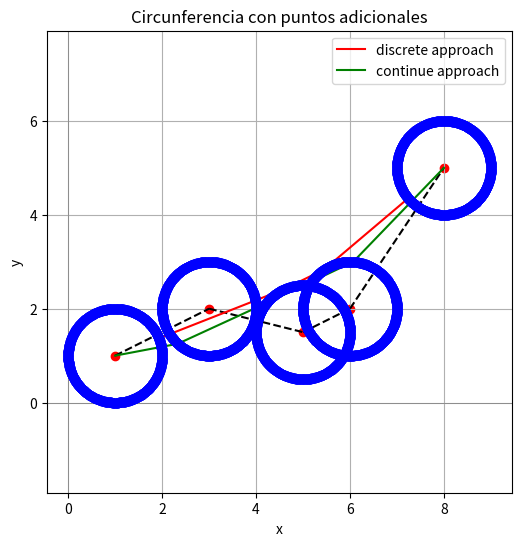

Write the Python code that produced this figure.

import math
import matplotlib.pyplot as plt
import numpy as np


def get_circle_points(x, y, r, n):
    
    posicion=(2*math.pi)/n
    
    tetha=[0]
    for i in range(n):
        tetha.append(posicion)
        posicion=posicion+(2*math.pi)/n
    coordenadas=[]
    for i in range(n):
        px, py= [],[]
        for j in range(1):
            aux1= x + r*math.cos(tetha[i])
            px.append(aux1)
            aux2= y + r*math.sin(tetha[i])
            py.append(aux2)
        
        coordenadas.append(px+py)
        
   # print("longitud", len(coordenadas))
    return coordenadas


def plot_points(point_list, h, k, r, path1=None, path2=None):
    x , y =[], []
    additional_x , additional_y= [], []
    for l in range (len(point_list)):
    # Generamos los puntos de la circunferencia
        theta = np.linspace(0, 2 * math.pi, 100)  # 100 puntos en el rango [0, 2π]
        x.append(h[l] + r * np.cos(theta))
        y.append(k[l] + r * np.sin(theta))
    
        # Puntos en el borde de la primera circunferencia 
        additional_x.append([point_list[l][i][0] for i in range(len(point_list[l]))])
        additional_y.append([point_list[l][i][1] for i in range(len(point_list[l]))])
    
    
    # Creamos la gráfica en conjunto
    plt.figure(figsize=(6, 6))
    
    for i in range(len(point_list)):
        aux=1
       # plt.plot(x[i], y[i])
    
        # Añadimos los puntos adicionales
        plt.scatter(additional_x[i], additional_y[i], color='blue', zorder=5)
        if i<len(point_list)-1:
            plt.plot([h[i], h[i+1]], [k[i], k[i+1]], linestyle='--', color='black')
        
        aux=aux+1
    
    
    if path1:
        Xs = [p[0] for p in path1]
        Ys = [p[1] for p in path1]
        plt.plot(Xs, Ys, "-r", label="discrete approach")

    if path2:
        Xs = [p[0] for p in path2]
        Ys = [p[1] for p in path2]
        plt.plot(Xs, Ys, "-g", label="continue approach")


    # Configuramos la visualización. #Pinta todos los centros, ya que pinta el vector, hace plot de todo el vector, tanto scatter, como plot. 
    plt.scatter(h, k, color='red')  # Marcamos el centro
    plt.xlabel('x')
    plt.ylabel('y')
    plt.title('Circunferencia con puntos adicionales')
    plt.axhline(0, color='gray', linewidth=0.5)
    plt.axvline(0, color='gray', linewidth=0.5)
    plt.grid(True)
    plt.legend()
    plt.axis('equal')  # Para que los ejes x e y tengan la misma escala

    
    # Mostramos la gráfica
    plt.show()


def euclidian_dist(P1, P2):
    return math.sqrt((P1[0]-P2[0])**2 + (P1[1]-P2[1])**2)


def compute_forward_weights(previous_points, weights, forward_points):
    """
    Compute forward weigths for the list of forward_points given the previous_points and its weights:
    
    The return values must be:
     
    1- a list of weights for the forward points with the same dimension: len(result_weights) == len(forward_points)
    2- a list of predecesors (prev) with the same dimension: len(prev) == len(forward_points)

    Where:
     
    result_weights[i] = M and prev[i] = j if M is the minimum value so that:

    M = d(previous_points[j], forward_points[i]) + weights[j]

    (d is the euclidian distance between two points)

    ---------------------------

    *** Example 1: 
    previous_points = [(0,0), (0.5, 0.5)]
    weights = [1, 10]
    forward_points = [(1, 0)]

    forward_weights, prev = compute_forward_weights(previous_points, weights, forward_points)

    # forward_weights: [2]
    # prev: [0]
    # because d(previous_points[0],forward_points[0])+weights[0]=2 
    # Notice that the previous is (0,0) despite the point (0.5, 0.5) is nearer to (1,0), this is because the weight of (0.5, 0.5) is too large (10) 
    
    ---------------------------
    
    *** Example 2: 
    previous_points = [(0,0), (0.5, 0.5), (0,1)]
    weights = [1, 10, 1]
    forward_points = [(1,0), (1,1)]

    forward_weights, prev = compute_forward_weights(previous_points, weights, forward_points)

    # forward_weights: [2, 2]
    # prev: [0, 2]
    # because d(previous_points[0],forward_points[0])+weights[0]=2 and d(previous_points[2],forward_points[1])+weights[2]=2 

    '''
    pass
"""
 
    #Matriz que se devolverá con los pesos calculados de todos los puntos
    forward_weights=[]
    indices=[]
    
    #Voy calculando los pesos por parejas de circunferencias. 
    for i in range(len(forward_points)):

        weightsij = [euclidian_dist(forward_points[i], pj) + wj for pj, wj in zip(previous_points, weights)] 
        minij = min(weightsij)
        indexij = weightsij.index(minij)

        forward_weights.append(minij)
        indices.append(indexij)

    return forward_weights, indices 

    #     if k==0:
    #         for j in range(len(previous_points[k])):

    #             valores[j] = euclidian_dist(previous_points[k][j], forward_points[k][i]) + weights[j]
    #             # valores[j]=math.sqrt((previous_points[k][j][0]-forward_points[k][i][0])**2 + (previous_points[k][j][1]-forward_points[k][i][1])**2)+weights[j]
    #     #Para el resto de circunferencias se usan los mínimos de los pesos que hemos calculado. 
    #     else:    
            
    #         for j in range(len(previous_points[k])):
                
    #             valores[j]=euclidian_dist(previous_points[k][j], forward_points[k][i])+forward_weights[k-1][j]
            
        
    #     #Contiene todos los pesos calculados de los puntos de la circunferencia k 
        
    #     W_results.append(valores)
                    
        
    #     #Vector que recoge los pesos mínimos de cada circunferencia
    #     forward_weights_circ=[0 for i in range(len(forward_points[k]))]
    #     if k==0:
    #         x_ini=[0 for i in range(len(forward_points[k]))]
    #         y_ini=[0 for i in range(len(forward_points[k]))]
    #     #Para cada forward point voy a buscar el peso con mínimo valor y lo voy a asignar al vector que devuelve los pesos mínimos
    #     for i in range(len(forward_points[k])):
            
    #         I= min(W_results[i])
    #         forward_weights_circ[i]=I
            
    #         #Para la primera circunferencia, la posición donde se encuentra el peso mínimo es la misma donde está el punto que me lo proporcionó 
    #         if k==0:
                
    #             posicion=W_results[i].index(I)
                
    #             x_ini[i]=(previous_points[0][0][posicion])
    #             y_ini[i]=(previous_points[0][1][posicion])
    #             print("ESTASSS", x_ini, y_ini)
            
    #     forward_weights.append(forward_weights_circ)
        
    # return x_ini, y_ini, forward_weights


def compute_discrete_opt(circs):
    """
    circs es una lista de circunferencias -> lista de listas de puntos (pq cada circunferencia es una lista de puntos)
    """
    return compute_discrete_opt_rec(circs, [0]*len(circs[0]))[0]


def compute_discrete_opt_rec(circs, prev_weights):
    """
    circs es una lista de circunferencias -> lista de listas de puntos (pq cada circunferencia es una lista de puntos)
    """
    if len(circs)==2:
        new_weights, indices = compute_forward_weights(circs[0], prev_weights, circs[1])
    
        min_weight = min(new_weights)
        P2_index = new_weights.index(min_weight)
        P1_index = indices[P2_index]

        return [circs[0][P1_index], circs[1][P2_index]], P1_index

    new_weights, indices = compute_forward_weights(circs[0], prev_weights, circs[1])
    path, index = compute_discrete_opt_rec(circs[1:], new_weights)
    p1_index = indices[index]

    return [circs[0][p1_index]] + path, p1_index


if __name__ == "__main__":

    alpha = [1, 3, 5,   6, 8]
    beta  = [1, 2, 1.5, 2, 5]
    radio = 1
    n=800

    points=[]
    for i in range(len(alpha)):
        x,y=alpha[i], beta[i]
        points.append(get_circle_points(x, y, radio, n))
   
    r = compute_discrete_opt(points)
    pathlength = 0
    for i in range(len(r)-1):
        pathlength += math.sqrt((r[i][0]-r[i+1][0])**2 + (r[i][1]-r[i+1][1])**2)
    
    print("waypoints", r)
    print("pathlength", pathlength)

    r2 = [[1, 1], [2.334674650986388, 1.253446465442755], [4.2127650767489815, 2.116653205305837], [6.068108641928804, 2.997677910397245], [8, 5]]

    plot_points(points, alpha, beta, radio, r, r2)
